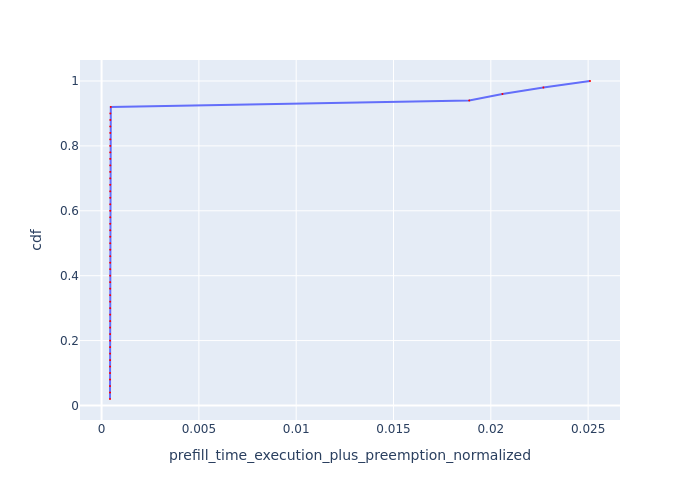

Values plotted in this chart, from the file beside it:
Request Id, prefill_time_execution_plus_preemption_n…, cdf
0_19, 0.0004328, 0.02
0_30, 0.0004331, 0.04
0_24, 0.0004332, 0.06
0_43, 0.0004356, 0.08
0_28, 0.000436, 0.1
0_8, 0.0004364, 0.12
0_32, 0.0004376, 0.14
0_39, 0.0004377, 0.16
0_1, 0.0004379, 0.18
0_27, 0.0004385, 0.2
0_6, 0.0004391, 0.22
0_25, 0.0004397, 0.24
0_9, 0.0004398, 0.26
0_17, 0.0004399, 0.28
0_49, 0.00044, 0.3
0_26, 0.000441, 0.32
0_38, 0.000441, 0.34
0_14, 0.0004411, 0.36
0_22, 0.0004413, 0.38
0_21, 0.0004417, 0.4
0_20, 0.0004419, 0.42
0_42, 0.0004421, 0.44
0_10, 0.0004422, 0.46
0_2, 0.0004425, 0.48
0_16, 0.0004425, 0.5
0_29, 0.0004426, 0.52
0_41, 0.0004427, 0.54
0_18, 0.0004429, 0.56
0_3, 0.0004429, 0.58
0_48, 0.000443, 0.6
0_34, 0.0004431, 0.62
0_40, 0.0004434, 0.64
0_23, 0.0004434, 0.66
0_45, 0.0004435, 0.68
0_47, 0.000444, 0.7
0_13, 0.000444, 0.72
0_44, 0.000444, 0.74
0_12, 0.0004443, 0.76
0_5, 0.0004445, 0.78
0_46, 0.0004448, 0.8
0_11, 0.0004455, 0.82
0_31, 0.0004456, 0.84
0_33, 0.0004458, 0.86
0_35, 0.000447, 0.88
0_4, 0.00045, 0.9
0_0, 0.0004751, 0.92
0_7, 0.01889, 0.94
0_36, 0.0206, 0.96
0_37, 0.0227, 0.98
0_15, 0.0251, 1.0
